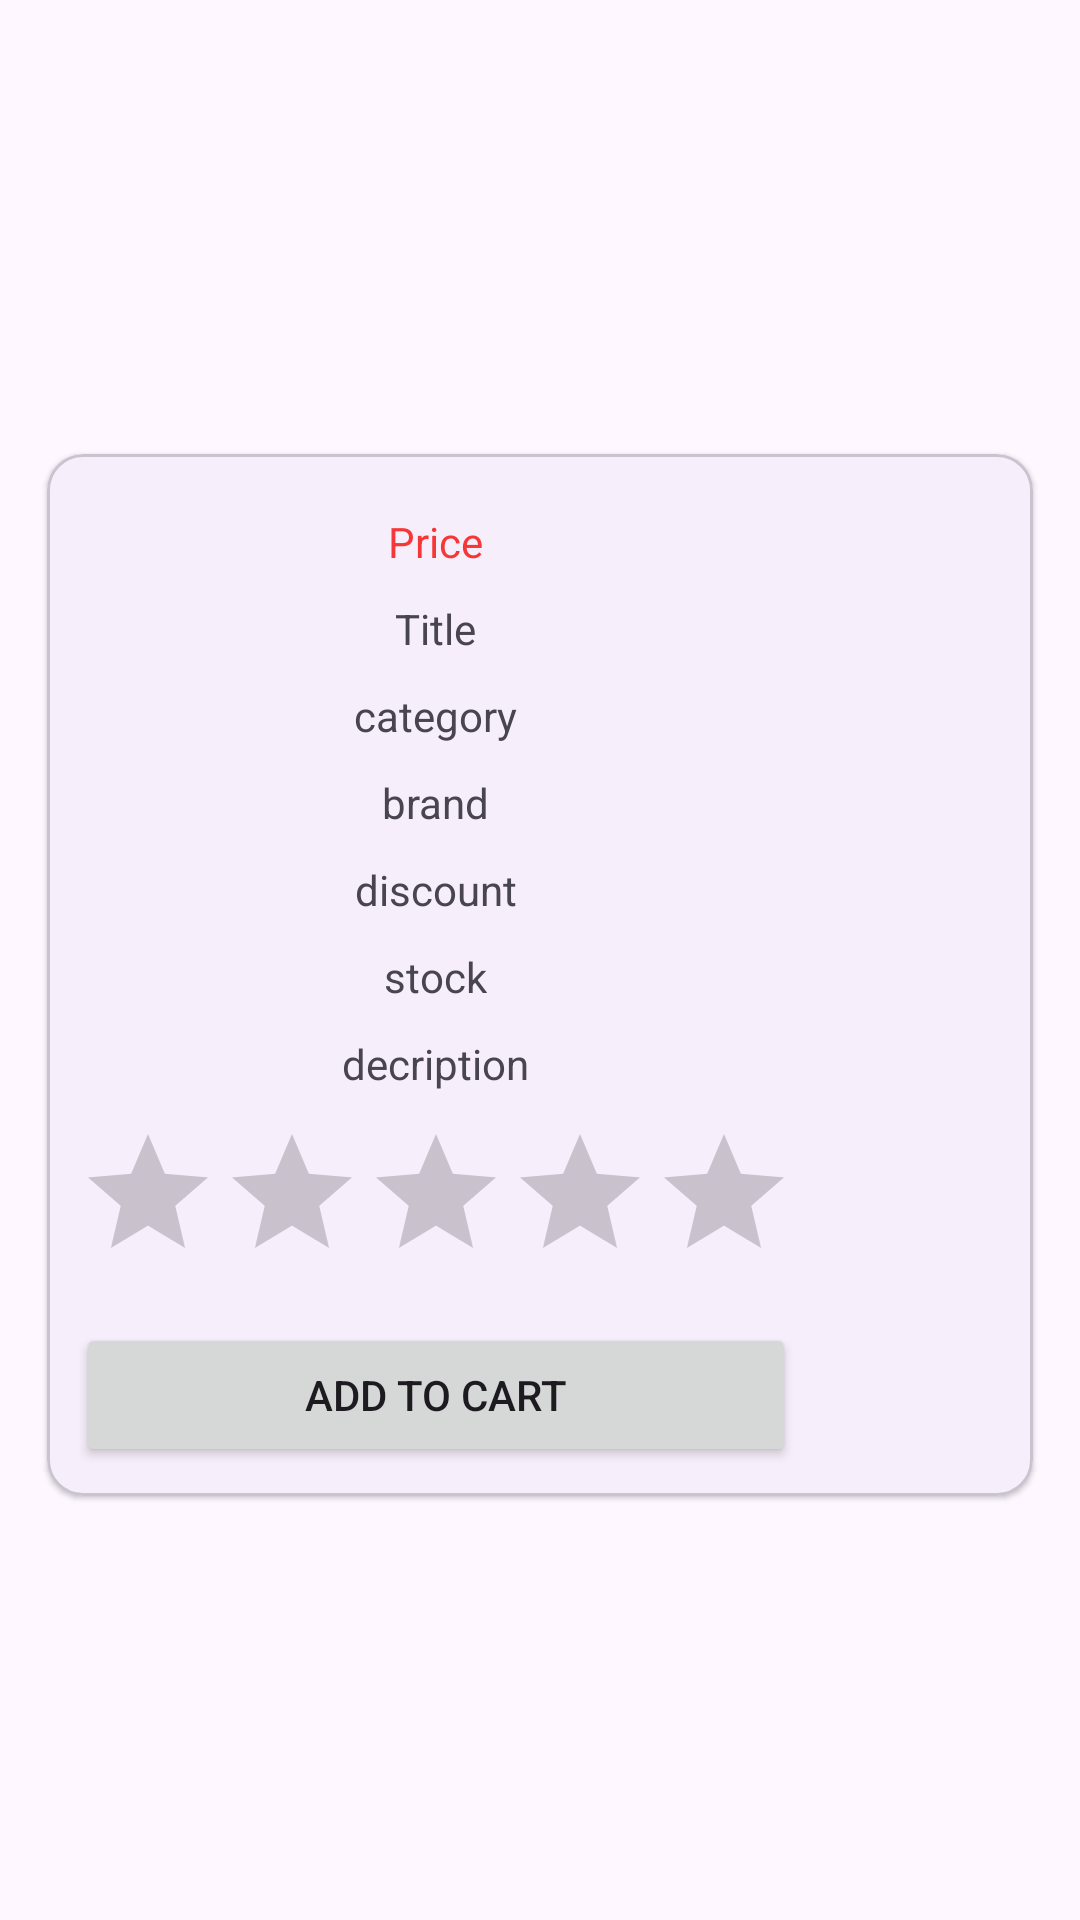

Android layout source for this screen:
<!-- AndroidManifest.xml: application theme Theme.VdaiProductApp -->
<!-- res/layout/product_list_item.xml -->
<?xml version="1.0" encoding="utf-8"?>
<layout xmlns:android="http://schemas.android.com/apk/res/android"
    xmlns:app="http://schemas.android.com/apk/res-auto">

    <data>

    </data>

    <LinearLayout
        android:layout_width="match_parent"
        android:orientation="vertical"
        android:padding="10dp"
        android:gravity="center"
        android:layout_height="wrap_content">


        <ImageView
            android:layout_width="wrap_content"
            android:layout_height="wrap_content"
            android:id="@+id/product_img_id" />

        <com.google.android.material.card.MaterialCardView
            android:layout_width="match_parent"
            android:layout_height="wrap_content"
            android:layout_marginTop="10dp"
            app:cardUseCompatPadding="true"
            app:cardElevation="1dp">

            <LinearLayout
                android:layout_width="wrap_content"
                android:layout_height="wrap_content"
                android:padding="10dp"
                android:gravity="center"
                android:orientation="vertical">

                <TextView
                    android:layout_width="wrap_content"
                    android:layout_height="wrap_content"
                    android:text="Price"
                    android:textColor="#F63737"
                    android:layout_marginTop="10dp"
                    android:id="@+id/product_rs" />

                <TextView
                    android:layout_width="wrap_content"
                    android:layout_height="wrap_content"
                    android:text="Title"
                    android:layout_marginTop="10dp"
                    android:id="@+id/product_title" />

                <TextView
                    android:layout_width="wrap_content"
                    android:layout_height="wrap_content"
                    android:text="category"
                    android:layout_marginTop="10dp"
                    android:id="@+id/product_category" />

                <TextView
                    android:layout_width="wrap_content"
                    android:layout_height="wrap_content"
                    android:text="brand"
                    android:layout_marginTop="10dp"
                    android:id="@+id/product_brand" />
                <TextView
                    android:layout_width="wrap_content"
                    android:layout_height="wrap_content"
                    android:text="discount"
                    android:layout_marginTop="10dp"
                    android:id="@+id/product_discount" />

                <TextView
                    android:layout_width="wrap_content"
                    android:layout_height="wrap_content"
                    android:text="stock"
                    android:layout_marginTop="10dp"
                    android:id="@+id/stock"/>

                <TextView
                    android:layout_width="wrap_content"
                    android:layout_height="wrap_content"
                    android:text="decription"
                    android:layout_marginTop="10dp"
                    android:id="@+id/product_discription"/>

                <RatingBar
                    android:layout_width="wrap_content"
                    android:layout_height="wrap_content"
                    android:layout_marginTop="10dp"
                    android:layout_gravity="center"
                    android:rating="0"
                    android:numStars="5"
                    android:stepSize="0.1"
                    android:isIndicator="true"
                    android:id="@+id/product_rating"/>

                <Button
                    android:layout_width="match_parent"
                    android:layout_height="wrap_content"
                    android:id="@+id/btn_addto_cart"
                    android:layout_marginTop="10dp"
                    android:text="Add To Cart"/>

            </LinearLayout>

        </com.google.android.material.card.MaterialCardView>

    </LinearLayout>

</layout>
<!-- resources referenced by this layout -->
<resources>
  <style name="Theme.VdaiProductApp" parent="Base.Theme.VdaiProductApp" />
  <style name="Base.Theme.VdaiProductApp" parent="Theme.Material3.DayNight">
          
          
      </style>
</resources>
